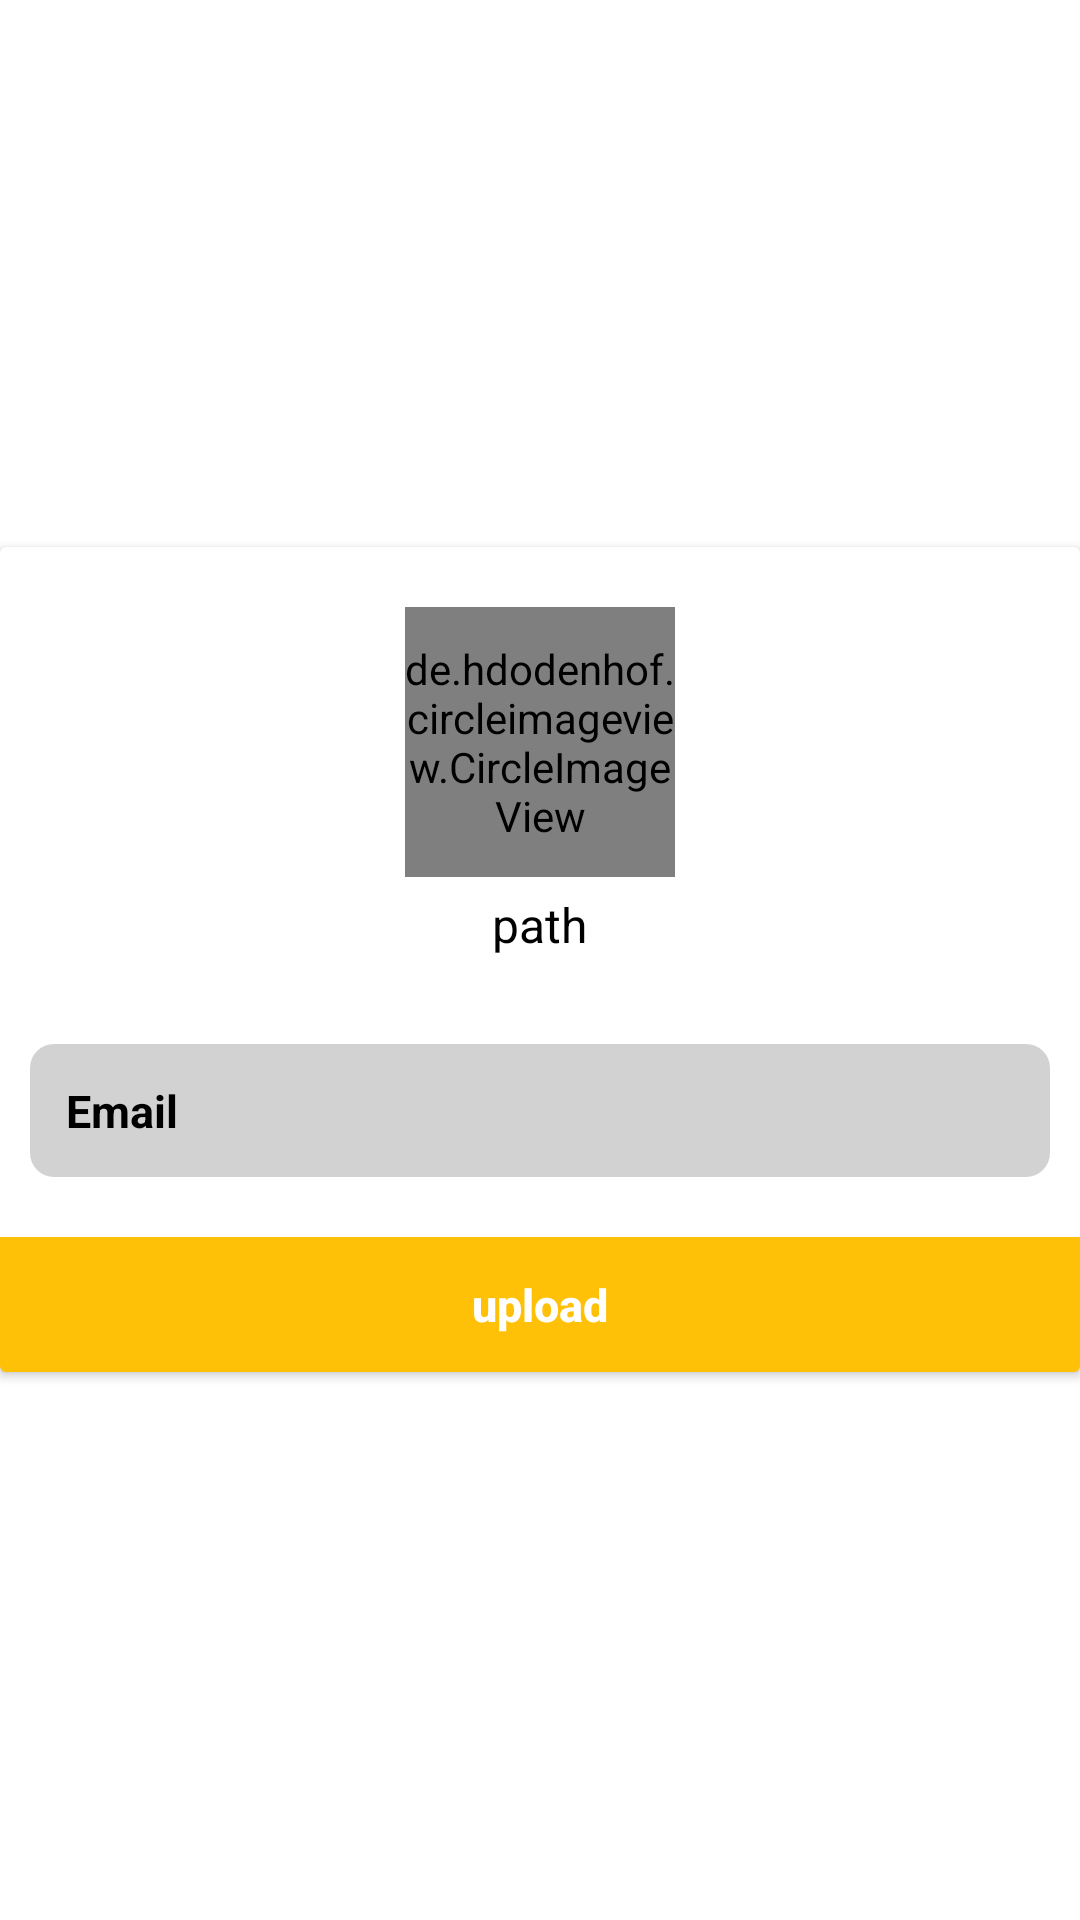

Write the Android layout XML for this screen, with the resource values it uses.
<!-- AndroidManifest.xml: application theme Theme.Hostel -->
<!-- res/layout/dialog_user_profile.xml -->
<?xml version="1.0" encoding="utf-8"?>
<RelativeLayout xmlns:android="http://schemas.android.com/apk/res/android"
    android:layout_width="match_parent"

    android:layout_height="match_parent">
    <androidx.cardview.widget.CardView
        android:layout_width="match_parent"
        android:layout_height="wrap_content"
        android:layout_centerInParent="true"

        android:elevation="20dp"
        >
    <LinearLayout
        android:layout_width="match_parent"
        android:layout_height="wrap_content"

        android:gravity="center"
        android:orientation="vertical"
        >
        <de.hdodenhof.circleimageview.CircleImageView
            android:id="@+id/user_profile_img"
            android:layout_width="90dp"
            android:layout_height="90dp"
            android:src="@drawable/dp"
            android:layout_marginTop="20dp"
            />
        <TextView
            android:layout_width="wrap_content"
            android:layout_height="wrap_content"
            android:textSize="16sp"
            android:text="path"
            android:textColor="@color/black"
            android:layout_marginTop="5dp"/>

        <EditText
            android:id="@+id/user_email_profile"
            android:layout_width="match_parent"
            android:layout_height="wrap_content"
            android:layout_marginTop="29dp"
            android:background="@drawable/edt_bg"
            android:drawableStart="@drawable/ic_baseline_email_24"
            android:drawablePadding="8dp"
            android:hint="Email"
            android:textSize="15sp"
            android:layout_marginHorizontal="10dp"
            android:padding="12dp"
            android:inputType="textEmailAddress"
            android:textColor="@color/black"
            android:textColorHint="@color/black"
            android:textStyle="bold"


            />


        <RelativeLayout
            android:layout_width="match_parent"
            android:layout_height="45dp"

            android:layout_marginTop="20dp"
            >

            <ProgressBar
                android:id="@+id/pd_updt_warden"
                android:layout_width="match_parent"
                android:layout_height="match_parent"
                android:layout_centerInParent="true"
                android:visibility="gone"



                />

            <androidx.appcompat.widget.AppCompatButton
                android:id="@+id/user_btn_img"
                android:layout_width="match_parent"
                android:layout_height="wrap_content"
                android:background="@color/app_color"

                android:padding="5dp"
                android:text="upload"
                android:inputType="textEmailAddress"
                android:textColor="@color/white"
                android:textSize="15dp"

                android:textStyle="bold" />
        </RelativeLayout>







    </LinearLayout>
    </androidx.cardview.widget.CardView>

</RelativeLayout>
<!-- resources referenced by this layout -->
<resources>
  <color name="app_color">#FFC107</color>
  <color name="black">#FF000000</color>
  <color name="white">#FFFFFFFF</color>
  <!-- drawable edt_bg (drawable-v24) -->
  <?xml version="1.0" encoding="utf-8"?>
  <shape
      xmlns:android="http://schemas.android.com/apk/res/android">
  
      <corners android:radius="8dp"/>
      <solid android:color="#2D000000"/>
  </shape>
  <style name="Theme.Hostel" parent="Theme.MaterialComponents.Light.DarkActionBar">
          
          <item name="colorPrimary">@color/app_color</item>
          <item name="colorPrimaryVariant">@color/app_color</item>
          <item name="colorOnPrimary">@color/white</item>
          
          <item name="colorSecondary">@color/app_color</item>
          <item name="colorSecondaryVariant">@color/app_color</item>
          <item name="colorOnSecondary">@color/black</item>
          
          <item name="android:statusBarColor">?attr/colorPrimaryVariant</item>
          
      </style>
</resources>
